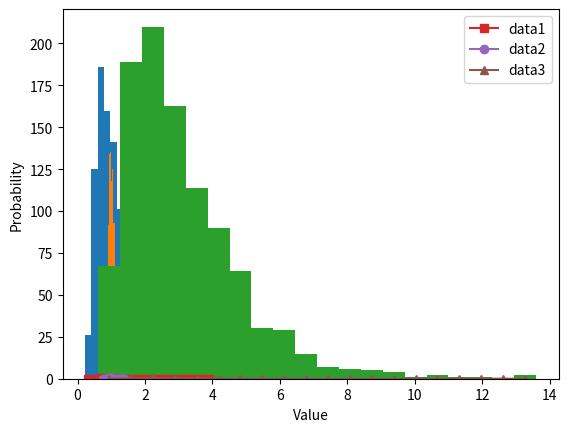

This chart was generated by the following Python code:
# -*- coding: utf-8 -*-
# Auto-generated from 'stats_visualizing_linePlots.ipynb' on 2025-08-08T15:22:56
# Source: code cells extracted; markdown preserved as comments.

# %% [markdown]
# # COURSE: Master statistics and machine learning: Intuition, Math, code
# ##### COURSE URL: udemy.com/course/statsml_x/?couponCode=202304 
# ## SECTION: Visualizing data
# ### VIDEO: Line plots
# [redacted]

# In [ ]
# import libraries
import matplotlib.pyplot as plt
import numpy as np

# In [ ]
## create data for the plot

# number of data points
n = 1000

# generate log-normal distribution
data1 = np.exp( np.random.randn(n)/2 )
data2 = np.exp( np.random.randn(n)/10 )
data3 = np.exp( np.random.randn(n)/2 + 1 )

# In [ ]
## plots of their histograms

# number of histogram bins
k = 20

plt.hist(data1,bins=k)
plt.hist(data2,bins=k)
plt.hist(data3,bins=k)

plt.show()

# In [ ]
# histogram discretization for the datasets
y1,x1 = np.histogram(data1,bins=k)
xx1 = (x1[0:-1] + x1[1:]) / 2
y1 = y1 / sum(y1) # convert to probability

y2,x2 = np.histogram(data2,bins=k)
xx2 = (x2[0:-1] + x2[1:]) / 2
y2 = y2 / sum(y2) # convert to probability

y3,x3 = np.histogram(data3,bins=k)
xx3 = (x3[0:-1] + x3[1:]) / 2
y3 = y3 / sum(y3) # convert to probability



# show the plots
plt.plot(xx1,y1,'s-',label='data1')
plt.plot(xx2,y2,'o-',label='data2')
plt.plot(xx3,y3,'^-',label='data3')

plt.legend()
plt.xlabel('Value')
plt.ylabel('Probability')
plt.show()

